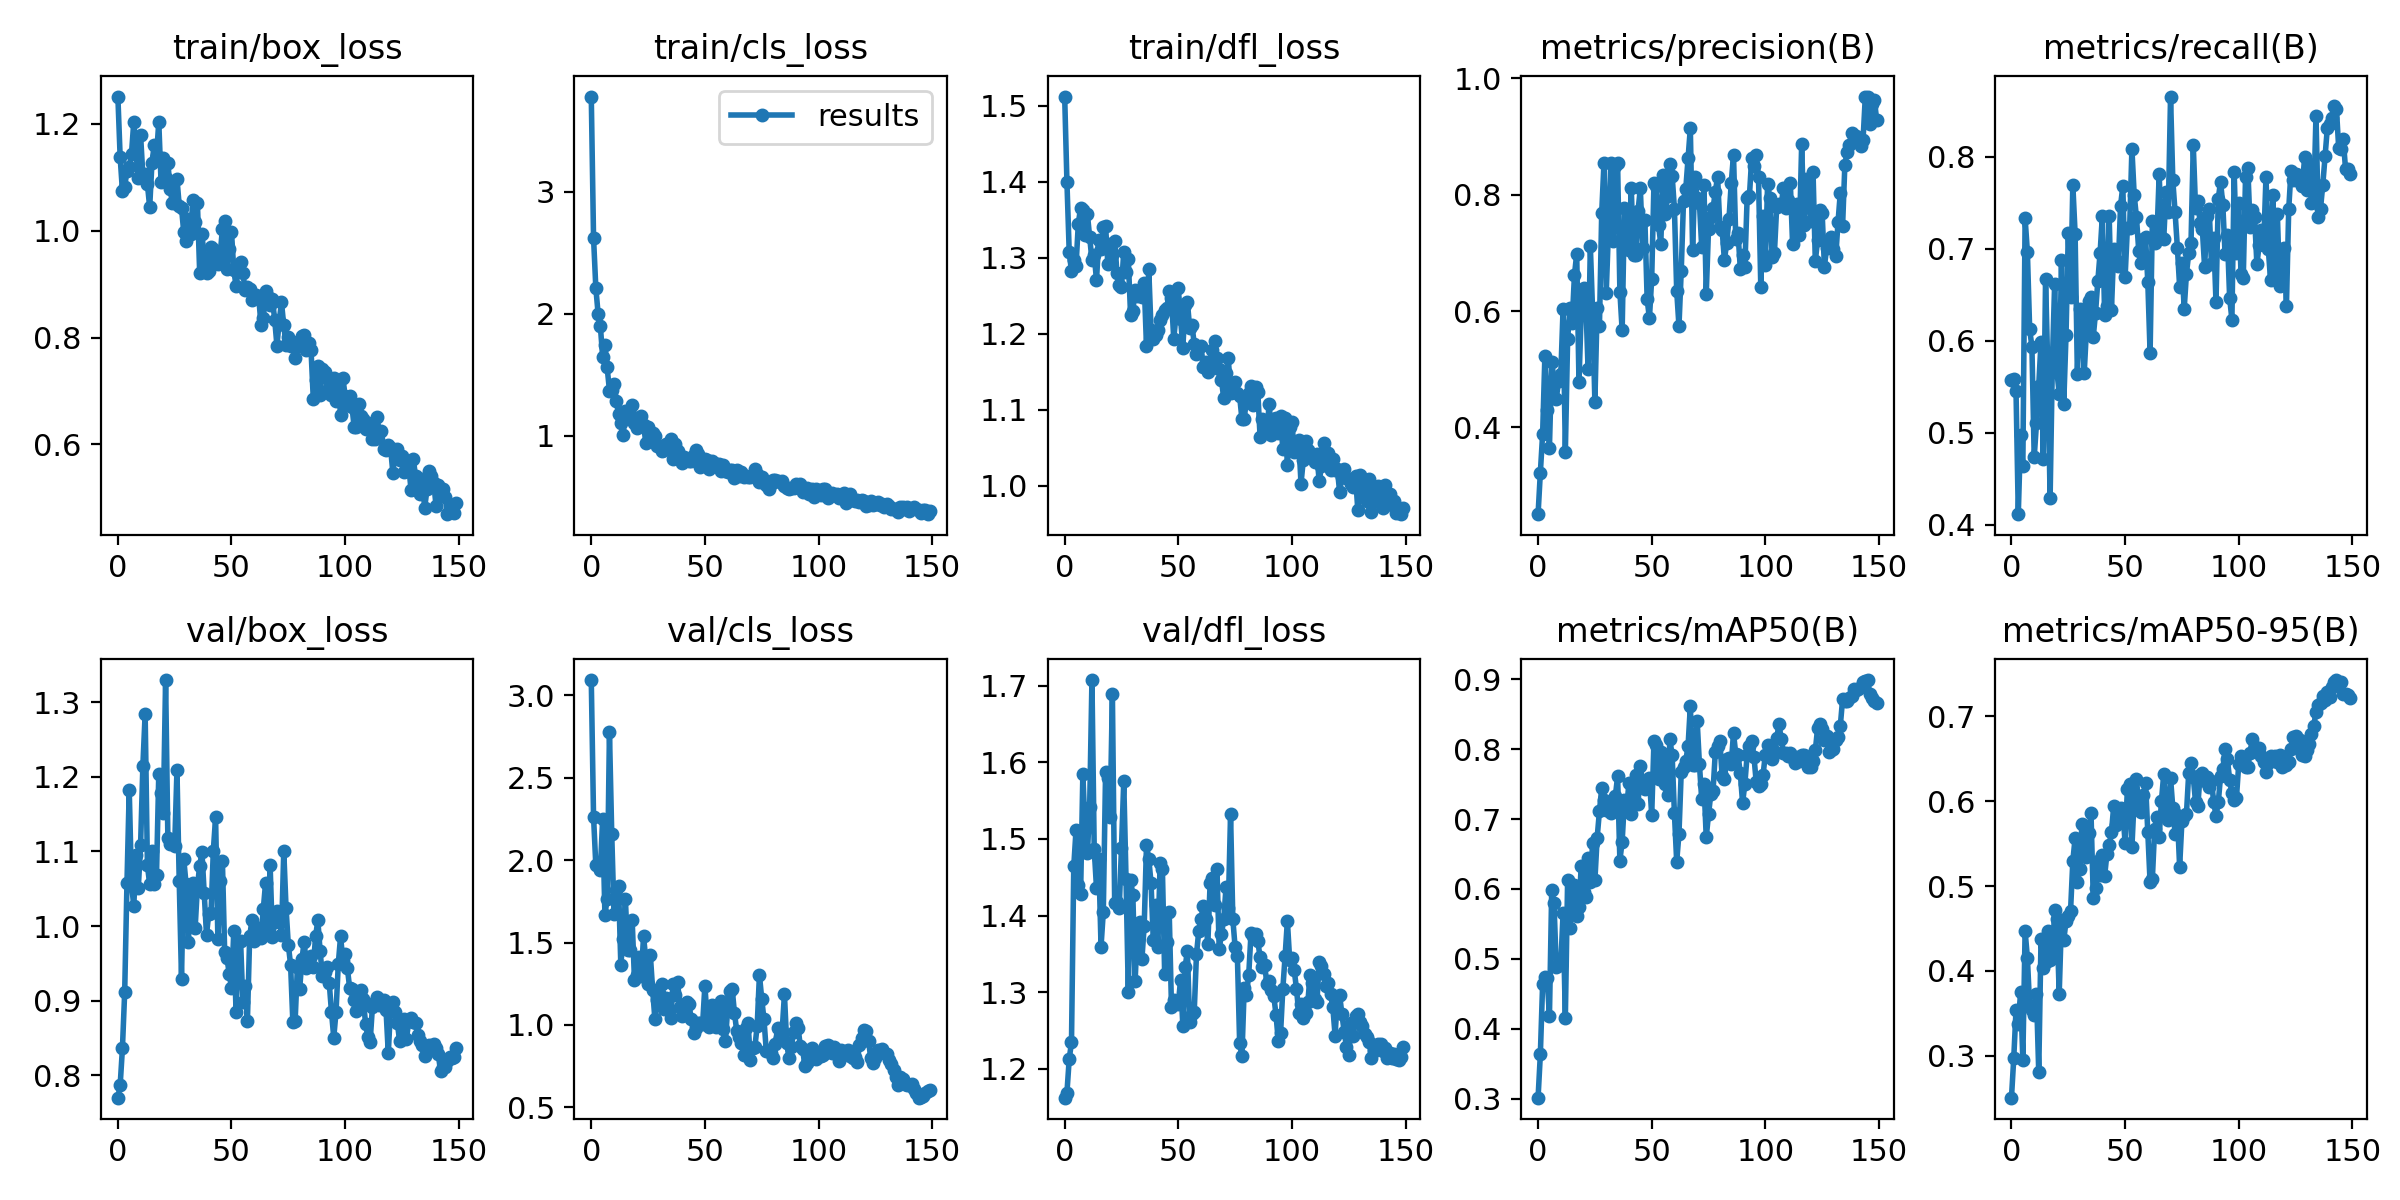

Values plotted in this chart, from the file beside it:
epoch, train/box_loss, train/cls_loss, train/dfl_loss, metrics/precision(B), metrics/recall(B), metrics/mAP50(B), metrics/mAP50-95(B), val/box_loss, val/cls_loss, val/dfl_loss, lr/pg0, lr/pg1, lr/pg2
0, 1.251, 3.778, 1.512, 0.251, 0.5572, 0.3014, 0.2509, 0.7698, 3.092, 1.163, 0.0784, 0.0024, 0.0024
1, 1.138, 2.621, 1.399, 0.3225, 0.559, 0.3632, 0.2972, 0.7862, 2.263, 1.169, 0.05587, 0.004868, 0.004868
2, 1.075, 2.212, 1.308, 0.3881, 0.5453, 0.4637, 0.3542, 0.8358, 1.968, 1.213, 0.0333, 0.007302, 0.007302
3, 1.082, 2.001, 1.282, 0.5234, 0.4117, 0.4735, 0.3376, 0.9116, 1.973, 1.235, 0.0107, 0.009704, 0.009704
4, 1.113, 1.899, 1.297, 0.4293, 0.4975, 0.4723, 0.3748, 1.057, 1.941, 1.464, 0.009736, 0.009736, 0.009736
5, 1.119, 1.648, 1.289, 0.3655, 0.4637, 0.4177, 0.2955, 1.183, 2.249, 1.512, 0.009736, 0.009736, 0.009736
6, 1.144, 1.742, 1.345, 0.5118, 0.7331, 0.5983, 0.447, 1.056, 1.67, 1.44, 0.00967, 0.00967, 0.00967
7, 1.204, 1.56, 1.366, 0.4837, 0.6965, 0.5803, 0.4157, 1.027, 1.762, 1.428, 0.009604, 0.009604, 0.009604
8, 1.143, 1.371, 1.363, 0.4483, 0.6128, 0.4883, 0.3584, 1.095, 2.778, 1.585, 0.009538, 0.009538, 0.009538
9, 1.099, 1.378, 1.329, 0.48, 0.5931, 0.4932, 0.3546, 1.052, 2.161, 1.511, 0.009472, 0.009472, 0.009472
10, 1.179, 1.424, 1.357, 0.4913, 0.4733, 0.4914, 0.3478, 1.109, 1.676, 1.482, 0.009406, 0.009406, 0.009406
11, 1.103, 1.288, 1.327, 0.6034, 0.5103, 0.5654, 0.3728, 1.215, 1.817, 1.542, 0.00934, 0.00934, 0.00934
12, 1.106, 1.176, 1.297, 0.3576, 0.5512, 0.4158, 0.2807, 1.285, 1.844, 1.707, 0.009274, 0.009274, 0.009274
13, 1.087, 1.103, 1.304, 0.5511, 0.5986, 0.6126, 0.4375, 1.081, 1.366, 1.487, 0.009208, 0.009208, 0.009208
14, 1.044, 1.006, 1.27, 0.6055, 0.4715, 0.5442, 0.4037, 1.056, 1.523, 1.436, 0.009142, 0.009142, 0.009142
15, 1.128, 1.205, 1.323, 0.5799, 0.6668, 0.6055, 0.4111, 1.101, 1.766, 1.474, 0.009076, 0.009076, 0.009076
16, 1.16, 1.168, 1.312, 0.6614, 0.5683, 0.6059, 0.447, 1.056, 1.454, 1.36, 0.00901, 0.00901, 0.00901
17, 1.139, 1.178, 1.34, 0.6983, 0.4289, 0.5615, 0.4131, 1.069, 1.456, 1.405, 0.008944, 0.008944, 0.008944
18, 1.204, 1.254, 1.341, 0.4776, 0.5765, 0.5736, 0.4154, 1.204, 1.636, 1.587, 0.008878, 0.008878, 0.008878
19, 1.091, 1.105, 1.292, 0.5993, 0.6619, 0.6333, 0.4721, 1.178, 1.274, 1.58, 0.008812, 0.008812, 0.008812
20, 1.135, 1.062, 1.318, 0.6401, 0.5668, 0.5954, 0.4612, 1.152, 1.301, 1.528, 0.008746, 0.008746, 0.008746
21, 1.099, 1.139, 1.304, 0.6167, 0.5423, 0.5883, 0.3728, 1.33, 1.412, 1.688, 0.00868, 0.00868, 0.00868
22, 1.127, 1.166, 1.323, 0.5006, 0.6877, 0.6437, 0.4602, 1.118, 1.294, 1.416, 0.008614, 0.008614, 0.008614
23, 1.078, 1.09, 1.28, 0.7115, 0.5311, 0.6106, 0.4359, 1.11, 1.538, 1.417, 0.008548, 0.008548, 0.008548
24, 1.052, 0.9442, 1.265, 0.5989, 0.6057, 0.6653, 0.4586, 1.115, 1.399, 1.409, 0.008482, 0.008482, 0.008482
25, 1.052, 1.074, 1.261, 0.4436, 0.717, 0.6123, 0.4652, 1.107, 1.248, 1.489, 0.008416, 0.008416, 0.008416
26, 1.098, 1.014, 1.308, 0.6057, 0.6475, 0.6734, 0.4708, 1.209, 1.423, 1.575, 0.00835, 0.00835, 0.00835
27, 1.047, 1.022, 1.282, 0.5738, 0.7694, 0.7111, 0.5295, 1.06, 1.215, 1.448, 0.008284, 0.008284, 0.008284
28, 1.043, 1.001, 1.298, 0.7684, 0.7165, 0.7439, 0.5563, 0.9293, 1.034, 1.3, 0.008218, 0.008218, 0.008218
29, 0.9967, 0.9152, 1.225, 0.8541, 0.5634, 0.7273, 0.5051, 1.09, 1.154, 1.447, 0.008152, 0.008152, 0.008152
30, 0.9803, 0.9163, 1.23, 0.6318, 0.6346, 0.7135, 0.5198, 1.056, 1.197, 1.427, 0.008086, 0.008086, 0.008086
31, 1.022, 0.8748, 1.258, 0.7409, 0.624, 0.7166, 0.5724, 0.978, 1.247, 1.314, 0.00802, 0.00802, 0.00802
32, 0.994, 0.8882, 1.25, 0.8536, 0.5646, 0.7093, 0.5451, 1.04, 1.095, 1.384, 0.007954, 0.007954, 0.007954
33, 1.057, 0.9314, 1.257, 0.7199, 0.6125, 0.7279, 0.5339, 1.058, 1.163, 1.392, 0.007888, 0.007888, 0.007888
34, 1.016, 0.9425, 1.249, 0.8498, 0.6431, 0.7328, 0.5622, 0.9972, 1.091, 1.344, 0.007822, 0.007822, 0.007822
35, 1.052, 0.976, 1.267, 0.8541, 0.6476, 0.7609, 0.5856, 1.053, 1.044, 1.387, 0.007756, 0.007756, 0.007756
36, 0.9211, 0.8077, 1.184, 0.6335, 0.6045, 0.6407, 0.4857, 1.081, 1.25, 1.492, 0.00769, 0.00769, 0.00769
37, 0.9938, 0.9359, 1.285, 0.5666, 0.6307, 0.6678, 0.4977, 1.099, 1.183, 1.474, 0.007624, 0.007624, 0.007624
38, 0.9488, 0.8793, 1.206, 0.7773, 0.6649, 0.7275, 0.5289, 1.045, 1.258, 1.443, 0.007558, 0.007558, 0.007558
39, 0.9217, 0.8203, 1.193, 0.7361, 0.6954, 0.7176, 0.5127, 0.9882, 1.109, 1.368, 0.007492, 0.007492, 0.007492
40, 0.9251, 0.7803, 1.199, 0.7052, 0.7361, 0.7515, 0.5368, 1.017, 1.055, 1.413, 0.007426, 0.007426, 0.007426
41, 0.9689, 0.8278, 1.205, 0.8112, 0.6282, 0.7078, 0.5117, 1.017, 1.073, 1.359, 0.00736, 0.00736, 0.00736
42, 0.9652, 0.8035, 1.218, 0.6966, 0.6382, 0.7282, 0.5381, 1.101, 1.141, 1.468, 0.007294, 0.007294, 0.007294
43, 0.9439, 0.7918, 1.224, 0.6968, 0.7352, 0.7633, 0.5478, 1.146, 1.127, 1.461, 0.007228, 0.007228, 0.007228
44, 0.9376, 0.7975, 1.231, 0.7724, 0.6339, 0.7221, 0.563, 0.9831, 1.034, 1.324, 0.007162, 0.007162, 0.007162
45, 0.9547, 0.8422, 1.234, 0.8108, 0.6994, 0.7757, 0.5946, 1.06, 0.9538, 1.366, 0.007096, 0.007096, 0.007096
46, 1.003, 0.8813, 1.256, 0.7087, 0.6875, 0.7536, 0.5717, 1.087, 0.9788, 1.405, 0.00703, 0.00703, 0.00703
47, 1.019, 0.8531, 1.247, 0.7567, 0.6808, 0.7436, 0.5794, 0.9648, 1.01, 1.281, 0.006964, 0.006964, 0.006964
48, 0.9278, 0.7426, 1.193, 0.62, 0.7469, 0.7547, 0.5918, 0.9571, 1.015, 1.29, 0.006898, 0.006898, 0.006898
49, 0.9661, 0.7911, 1.225, 0.5875, 0.7677, 0.7585, 0.5877, 0.936, 1.006, 1.289, 0.006832, 0.006832, 0.006832
50, 0.9975, 0.8089, 1.26, 0.6554, 0.669, 0.7055, 0.5509, 0.917, 1.239, 1.285, 0.006766, 0.006766, 0.006766
51, 0.9267, 0.8039, 1.22, 0.82, 0.7223, 0.8113, 0.614, 0.9928, 1.035, 1.316, 0.0067, 0.0067, 0.0067
52, 0.8968, 0.7296, 1.182, 0.8145, 0.7223, 0.8063, 0.6195, 0.8843, 0.9883, 1.256, 0.006634, 0.006634, 0.006634
53, 0.9289, 0.7953, 1.237, 0.7476, 0.8085, 0.7568, 0.5454, 0.9801, 1.122, 1.333, 0.006568, 0.006568, 0.006568
54, 0.9419, 0.7808, 1.242, 0.7153, 0.7585, 0.7963, 0.6035, 0.98, 1.051, 1.354, 0.006502, 0.006502, 0.006502
55, 0.9207, 0.7674, 1.208, 0.8342, 0.734, 0.7928, 0.6262, 0.8979, 0.9882, 1.261, 0.006436, 0.006436, 0.006436
56, 0.8885, 0.7714, 1.212, 0.7663, 0.698, 0.7495, 0.5941, 0.9201, 1.078, 1.272, 0.00637, 0.00637, 0.00637
57, 0.8953, 0.7143, 1.187, 0.7984, 0.6846, 0.7343, 0.587, 0.8724, 1.144, 1.274, 0.006304, 0.006304, 0.006304
58, 0.8911, 0.7652, 1.173, 0.8524, 0.7105, 0.8139, 0.6072, 0.9865, 0.9778, 1.349, 0.006238, 0.006238, 0.006238
59, 0.8699, 0.7142, 1.183, 0.8324, 0.7124, 0.7911, 0.6212, 1.008, 0.9001, 1.38, 0.006172, 0.006172, 0.006172
... 90 more rows
